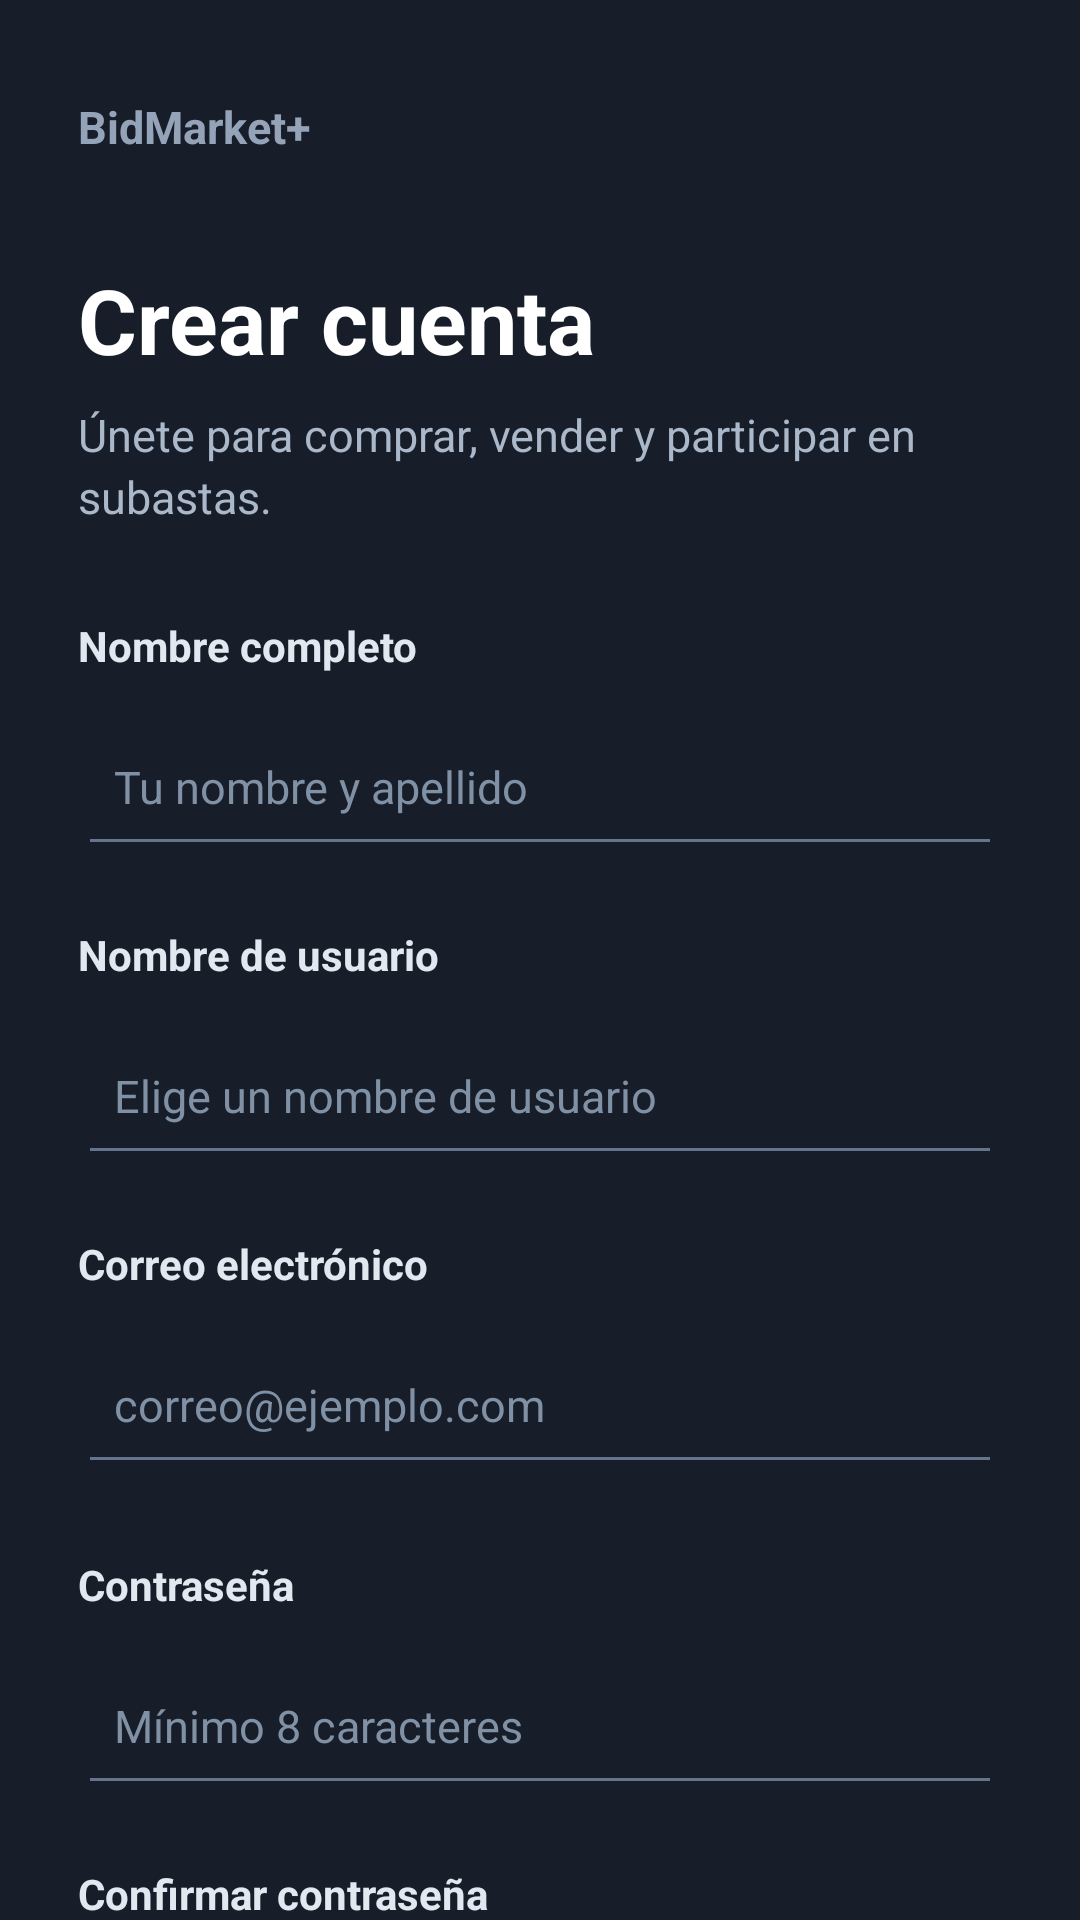

Here is an Android app screen rendered from its layout file. Give the layout XML and the strings, colors and styles it references.
<!-- AndroidManifest.xml: application theme Theme.BidMarket -->
<!-- res/layout/activity_register.xml -->
<?xml version="1.0" encoding="utf-8"?>
<ScrollView
    xmlns:android="http://schemas.android.com/apk/res/android"
    android:id="@+id/main"
    android:layout_width="match_parent"
    android:layout_height="match_parent"
    android:background="#171E29"
    android:fillViewport="true"
    android:clipToPadding="false"
    android:scrollbars="none">

    <LinearLayout
        android:layout_width="match_parent"
        android:layout_height="wrap_content"
        android:orientation="vertical"
        android:paddingStart="26dp"
        android:paddingEnd="26dp"
        android:paddingTop="32dp"
        android:paddingBottom="40dp">

        
        <TextView
            android:layout_width="match_parent"
            android:layout_height="wrap_content"
            android:text="BidMarket+"
            android:textColor="#94A3B8"
            android:textSize="15sp"
            android:textStyle="bold" />

        <TextView
            android:layout_width="match_parent"
            android:layout_height="wrap_content"
            android:layout_marginTop="34dp"
            android:text="Crear cuenta"
            android:textColor="#FFFFFF"
            android:textSize="30sp"
            android:textStyle="bold" />

        <TextView
            android:layout_width="match_parent"
            android:layout_height="wrap_content"
            android:layout_marginTop="8dp"
            android:layout_marginBottom="30dp"
            android:text="Únete para comprar, vender y participar en subastas."
            android:textColor="#AAB8CA"
            android:textSize="15sp"
            android:lineSpacingExtra="3dp" />

        
        <TextView
            android:layout_width="match_parent"
            android:layout_height="wrap_content"
            android:text="Nombre completo"
            android:textColor="#E2E8F0"
            android:textSize="14sp"
            android:textStyle="bold" />

        <EditText
            android:id="@+id/etNombre"
            android:layout_width="match_parent"
            android:layout_height="56dp"
            android:layout_marginTop="8dp"
            android:backgroundTint="#64748B"
            android:hint="Tu nombre y apellido"
            android:inputType="textPersonName"
            android:singleLine="true"
            android:textColor="#FFFFFF"
            android:textColorHint="#8191A5"
            android:textSize="15sp"
            android:paddingHorizontal="12dp" />

        
        <TextView
            android:layout_width="match_parent"
            android:layout_height="wrap_content"
            android:layout_marginTop="20dp"
            android:text="Nombre de usuario"
            android:textColor="#E2E8F0"
            android:textSize="14sp"
            android:textStyle="bold" />

        <EditText
            android:id="@+id/etUsername"
            android:layout_width="match_parent"
            android:layout_height="56dp"
            android:layout_marginTop="8dp"
            android:backgroundTint="#64748B"
            android:hint="Elige un nombre de usuario"
            android:inputType="textNoSuggestions"
            android:singleLine="true"
            android:textColor="#FFFFFF"
            android:textColorHint="#8191A5"
            android:textSize="15sp"
            android:paddingHorizontal="12dp" />

        
        <TextView
            android:layout_width="match_parent"
            android:layout_height="wrap_content"
            android:layout_marginTop="20dp"
            android:text="Correo electrónico"
            android:textColor="#E2E8F0"
            android:textSize="14sp"
            android:textStyle="bold" />

        <EditText
            android:id="@+id/etEmail"
            android:layout_width="match_parent"
            android:layout_height="56dp"
            android:layout_marginTop="8dp"
            android:backgroundTint="#64748B"
            android:hint="correo@ejemplo.com"
            android:inputType="textEmailAddress"
            android:singleLine="true"
            android:textColor="#FFFFFF"
            android:textColorHint="#8191A5"
            android:textSize="15sp"
            android:paddingHorizontal="12dp" />

        
        <TextView
            android:layout_width="match_parent"
            android:layout_height="wrap_content"
            android:layout_marginTop="24dp"
            android:text="Contraseña"
            android:textColor="#E2E8F0"
            android:textSize="14sp"
            android:textStyle="bold" />

        <EditText
            android:id="@+id/etPassword"
            android:layout_width="match_parent"
            android:layout_height="56dp"
            android:layout_marginTop="8dp"
            android:backgroundTint="#64748B"
            android:hint="Mínimo 8 caracteres"
            android:inputType="textPassword"
            android:singleLine="true"
            android:textColor="#FFFFFF"
            android:textColorHint="#8191A5"
            android:textSize="15sp"
            android:paddingHorizontal="12dp" />

        
        <TextView
            android:layout_width="match_parent"
            android:layout_height="wrap_content"
            android:layout_marginTop="20dp"
            android:text="Confirmar contraseña"
            android:textColor="#E2E8F0"
            android:textSize="14sp"
            android:textStyle="bold" />

        <EditText
            android:id="@+id/etRepetirPassword"
            android:layout_width="match_parent"
            android:layout_height="56dp"
            android:layout_marginTop="8dp"
            android:backgroundTint="#64748B"
            android:hint="Repite tu contraseña"
            android:inputType="textPassword"
            android:singleLine="true"
            android:textColor="#FFFFFF"
            android:textColorHint="#8191A5"
            android:textSize="15sp"
            android:paddingHorizontal="12dp" />

        
        <CheckBox
            android:id="@+id/cbTerminos"
            android:layout_width="match_parent"
            android:layout_height="wrap_content"
            android:layout_marginTop="22dp"
            android:buttonTint="#FFFFFF"
            android:text="Acepto los términos y condiciones"
            android:textColor="#CBD5E1"
            android:textSize="14sp" />

        
        <Button
            android:id="@+id/btnRegistrarse"
            android:layout_width="match_parent"
            android:layout_height="56dp"
            android:layout_marginTop="26dp"
            android:backgroundTint="#FFFFFF"
            android:text="Crear cuenta"
            android:textAllCaps="false"
            android:textColor="#171E29"
            android:textSize="16sp"
            android:textStyle="bold" />

        <TextView
            android:layout_width="match_parent"
            android:layout_height="wrap_content"
            android:layout_marginTop="22dp"
            android:text="Tus datos se almacenan localmente en este prototipo."
            android:textColor="#8191A5"
            android:textSize="12sp"
            android:gravity="center" />

    </LinearLayout>

</ScrollView>
<!-- resources referenced by this layout -->
<resources>
  <style name="Theme.BidMarket" parent="Base.Theme.BidMarket" />
  <style name="Base.Theme.BidMarket" parent="Theme.Material3.DayNight.NoActionBar">
          
          
      </style>
</resources>
